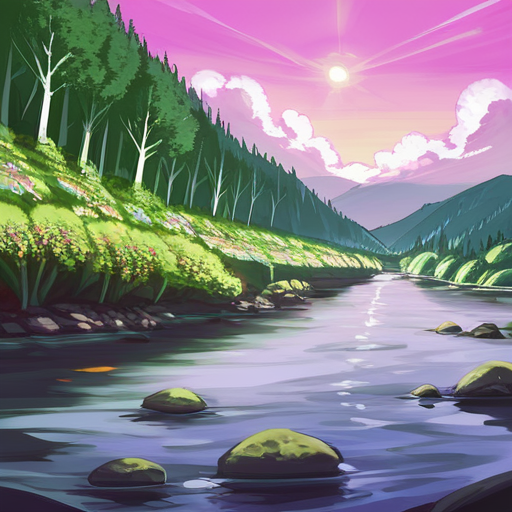
Generation parameters embedded in this image by AUTOMATIC1111 Stable Diffusion web UI or a fork of it (Forge, ...) (PNG 'parameters' text chunk):
romantic landscape at dusk rolling hills and wildflowers with a winding river crossed by a rustic wood bridge and distant mountains with waterfalls under dramatic clouds and sunrays,  {pink|red|black|blue|green|yellow|orange|purple|brown|white|grey|teal|navy|maroon|turquoise|lime|olive|cyan|magenta|ivory|silver|gold|beige|coral|peach|indigo|violet|charcoal|tan|aqua|lavender|mustard|burgundy} sky
Negative prompt: nsfw, lowres, bad anatomy, bad hands, text, error, missing fingers, extra digit, fewer digits, cropped, worst quality, low quality, normal quality, jpeg artifacts, signature, watermark, username, blurry, artist name

Steps: 40, Sampler: DPM++ 2M Karras, CFG scale: 7, Seed: 3159424395, Size: 512x512, Model hash: 498d2165cf, Model: tPonynai3_v30, Version: 1.8.0-RC